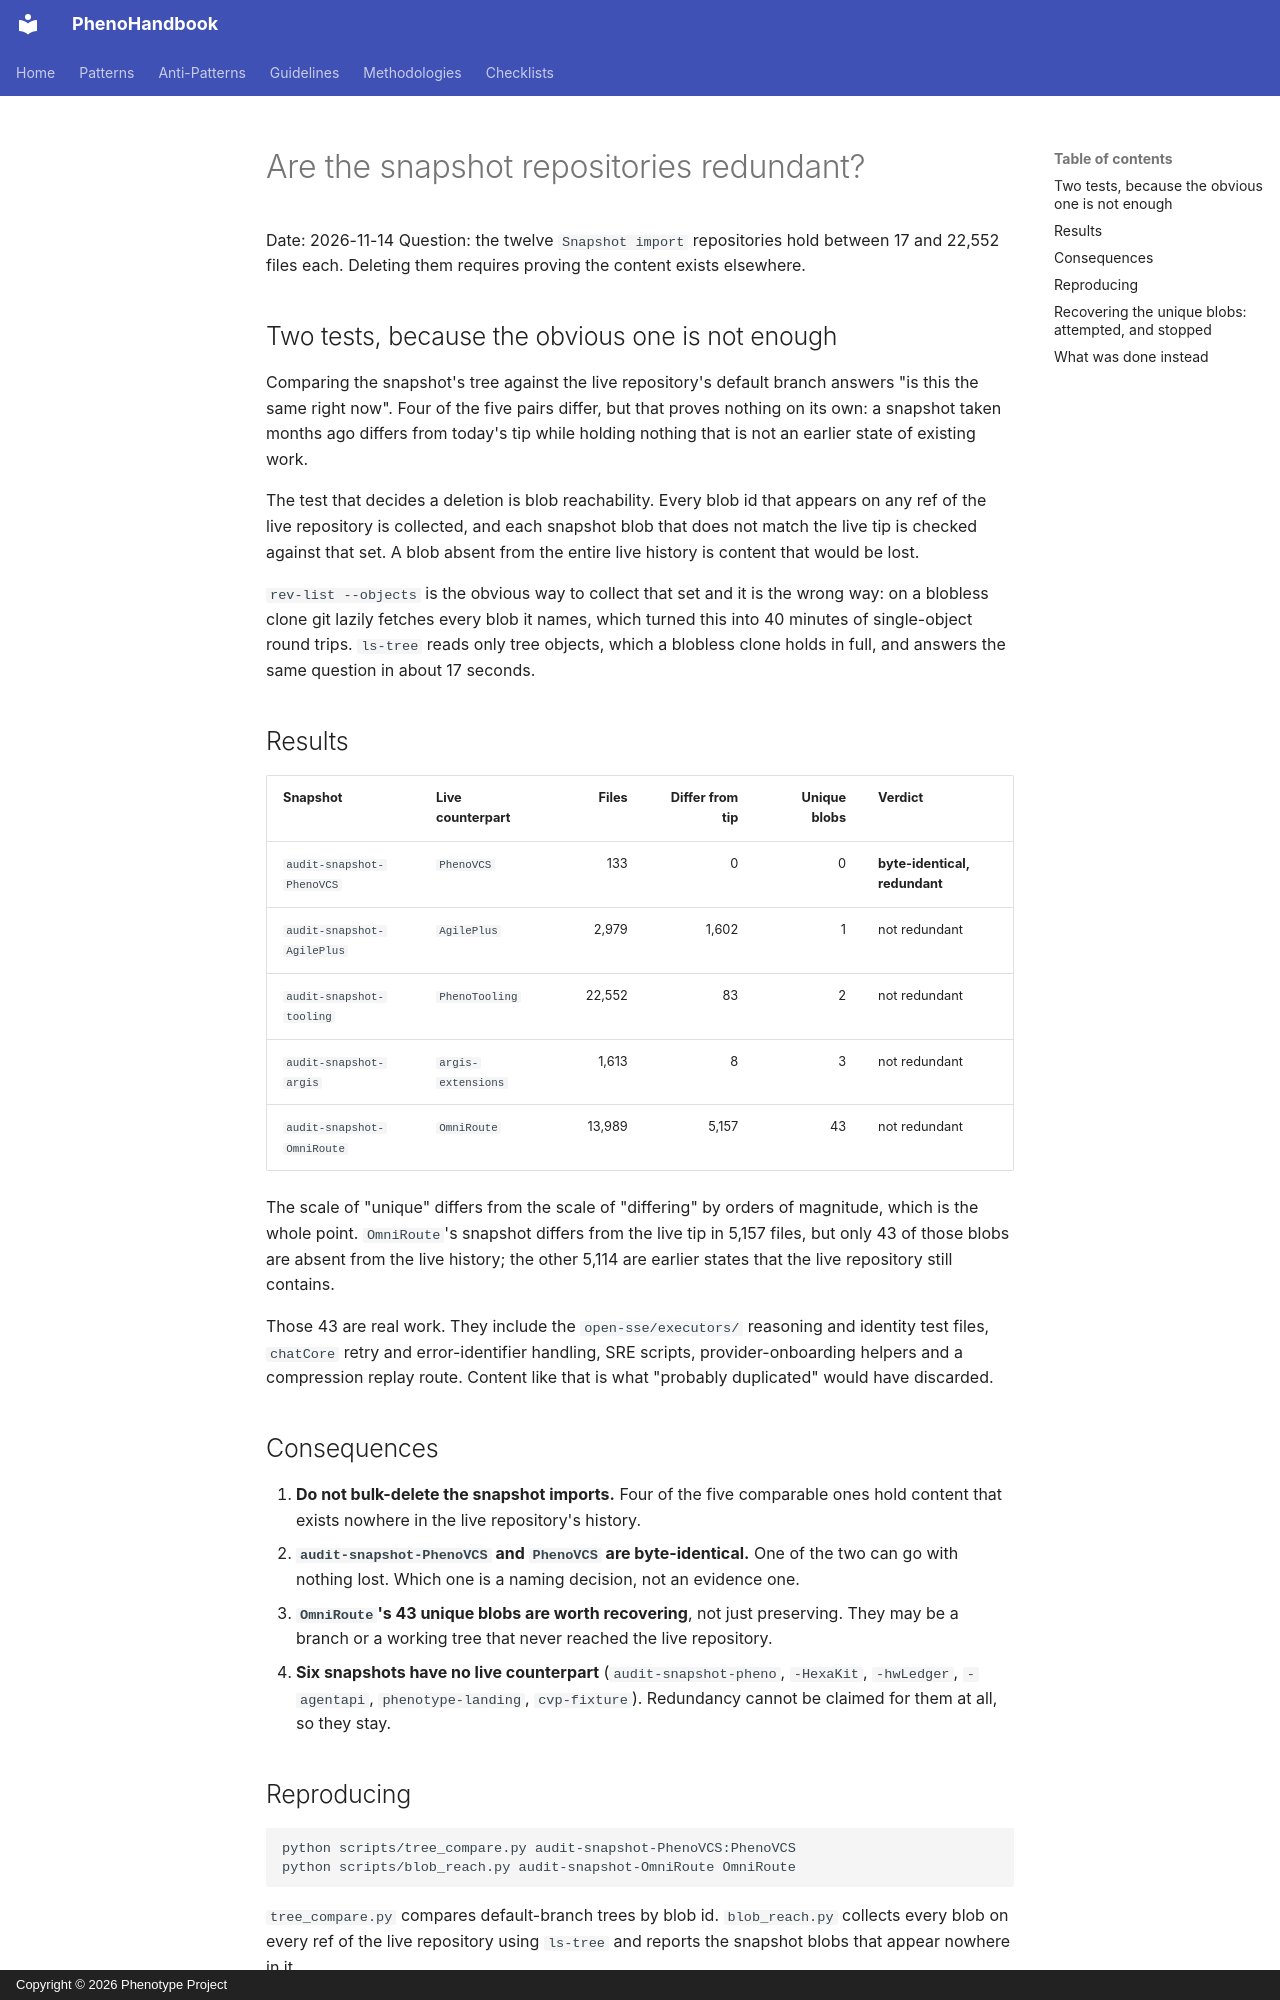

repository: KooshaPari/PhenoShared · page: absorption-ledger/SNAPSHOT-REDUNDANCY-2026-11-14/index.html · generator: mkdocs · copyright: Copyright © 2026 Phenotype Project

# Are the snapshot repositories redundant?

Date: 2026-11-14
Question: the twelve `Snapshot import` repositories hold between 17 and 22,552
files each. Deleting them requires proving the content exists elsewhere.

## Two tests, because the obvious one is not enough

Comparing the snapshot's tree against the live repository's default branch
answers "is this the same right now". Four of the five pairs differ, but that
proves nothing on its own: a snapshot taken months ago differs from today's tip
while holding nothing that is not an earlier state of existing work.

The test that decides a deletion is blob reachability. Every blob id that appears
on any ref of the live repository is collected, and each snapshot blob that does
not match the live tip is checked against that set. A blob absent from the entire
live history is content that would be lost.

`rev-list --objects` is the obvious way to collect that set and it is the wrong
way: on a blobless clone git lazily fetches every blob it names, which turned
this into 40 minutes of single-object round trips. `ls-tree` reads only tree
objects, which a blobless clone holds in full, and answers the same question in
about 17 seconds.

## Results

| Snapshot                   | Live counterpart   |  Files | Differ from tip | Unique blobs | Verdict                       |
| -------------------------- | ------------------ | -----: | --------------: | -----------: | ----------------------------- |
| `audit-snapshot-PhenoVCS`  | `PhenoVCS`         |    133 |               0 |            0 | **byte-identical, redundant** |
| `audit-snapshot-AgilePlus` | `AgilePlus`        |  2,979 |           1,602 |            1 | not redundant                 |
| `audit-snapshot-tooling`   | `PhenoTooling`     | 22,552 |              83 |            2 | not redundant                 |
| `audit-snapshot-argis`     | `argis-extensions` |  1,613 |               8 |            3 | not redundant                 |
| `audit-snapshot-OmniRoute` | `OmniRoute`        | 13,989 |           5,157 |           43 | not redundant                 |

The scale of "unique" differs from the scale of "differing" by orders of
magnitude, which is the whole point. `OmniRoute`'s snapshot differs from the live
tip in 5,157 files, but only 43 of those blobs are absent from the live history;
the other 5,114 are earlier states that the live repository still contains.

Those 43 are real work. They include the `open-sse/executors/` reasoning and
identity test files, `chatCore` retry and error-identifier handling, SRE scripts,
provider-onboarding helpers and a compression replay route. Content like that is
what "probably duplicated" would have discarded.

## Consequences

1. **Do not bulk-delete the snapshot imports.** Four of the five comparable ones
   hold content that exists nowhere in the live repository's history.
2. **`audit-snapshot-PhenoVCS` and `PhenoVCS` are byte-identical.** One of the two
   can go with nothing lost. Which one is a naming decision, not an evidence one.
3. **`OmniRoute`'s 43 unique blobs are worth recovering**, not just preserving.
   They may be a branch or a working tree that never reached the live repository.
4. **Six snapshots have no live counterpart** (`audit-snapshot-pheno`,
   `-HexaKit`, `-hwLedger`, `-agentapi`, `phenotype-landing`, `cvp-fixture`).
   Redundancy cannot be claimed for them at all, so they stay.

## Reproducing

```
python scripts/tree_compare.py audit-snapshot-PhenoVCS:PhenoVCS
python scripts/blob_reach.py audit-snapshot-OmniRoute OmniRoute
```

`tree_compare.py` compares default-branch trees by blob id.
`blob_reach.py` collects every blob on every ref of the live repository using
`ls-tree` and reports the snapshot blobs that appear nowhere in it.
